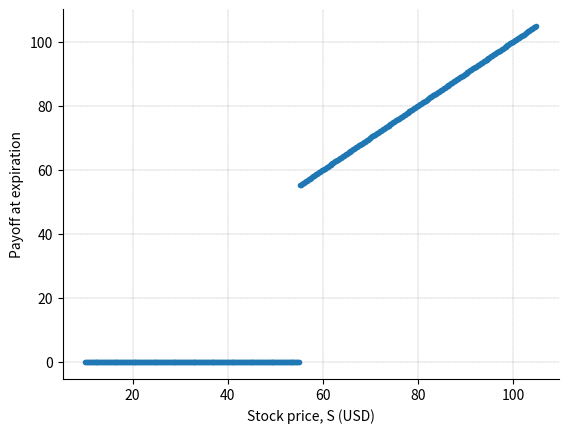
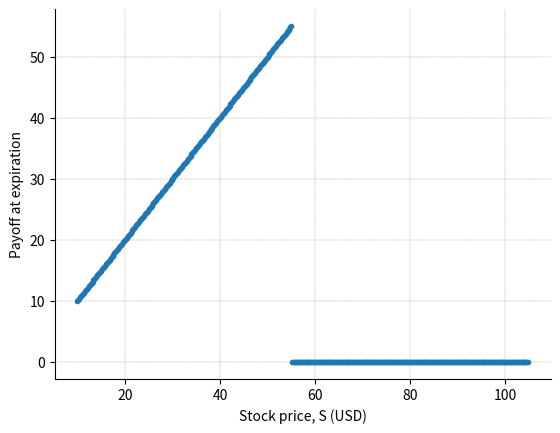

Here is the Python script that generated these plots, in order:
# B2_Ch6_10.py

###############
# [redacted]
# [redacted]
# Book 2  |  Financial Risk Management with Python
# Published and copyrighted by Tsinghua University Press
# Beijing, China, 2021
###############

import matplotlib.pyplot as plt
import numpy as np
from scipy.stats import norm

def asset_or_nothing_analytical(S0, vol, r, q, t, K, PutCall):
    if t == 0:
        price =  S0*np.array(PutCall*(S0-K)>=0,dtype =bool)  
    elif t > 0:
        d1 = (np.log(S0 / K) + (r - q + 0.5 * vol ** 2) * t) / (vol * np.sqrt(t))       
        price =  S0*np.exp(-q * t) * norm.cdf(PutCall*d1, 0.0, 1.0)      
    else:
        print("time to maturity should be greater or equal to zero")
    return price

    # Inputs
r = 0.085  #risk-free interest rate
q = 0.0 # dividend yield
K = 55   #strike price
vol = 0.45 #volatility
PutCall = 1 # 1 for call;-1 for put
spot = np.arange(10,105,0.2)  #initial underlying asset price
Q = K
t = 0

plt.figure(1)
asset_or_nothing_call = asset_or_nothing_analytical(spot, vol, r, q, t, K, PutCall =  1)
plt.plot(spot, asset_or_nothing_call, '.',label='price')

plt.xlabel("Stock price, S (USD)")
plt.ylabel("Payoff at expiration")
plt.grid(linestyle='--', axis='both', linewidth=0.25, color=[0.5,0.5,0.5])
plt.gca().spines['right'].set_visible(False)
plt.gca().spines['top'].set_visible(False)

plt.figure(2)
asset_or_nothing_put = asset_or_nothing_analytical(spot, vol, r, q, t, K, PutCall =  -1)
plt.plot(spot, asset_or_nothing_put, '.',label='price')

plt.xlabel("Stock price, S (USD)")
plt.ylabel("Payoff at expiration")
plt.grid(linestyle='--', axis='both', linewidth=0.25, color=[0.5,0.5,0.5])
plt.gca().spines['right'].set_visible(False)
plt.gca().spines['top'].set_visible(False)

